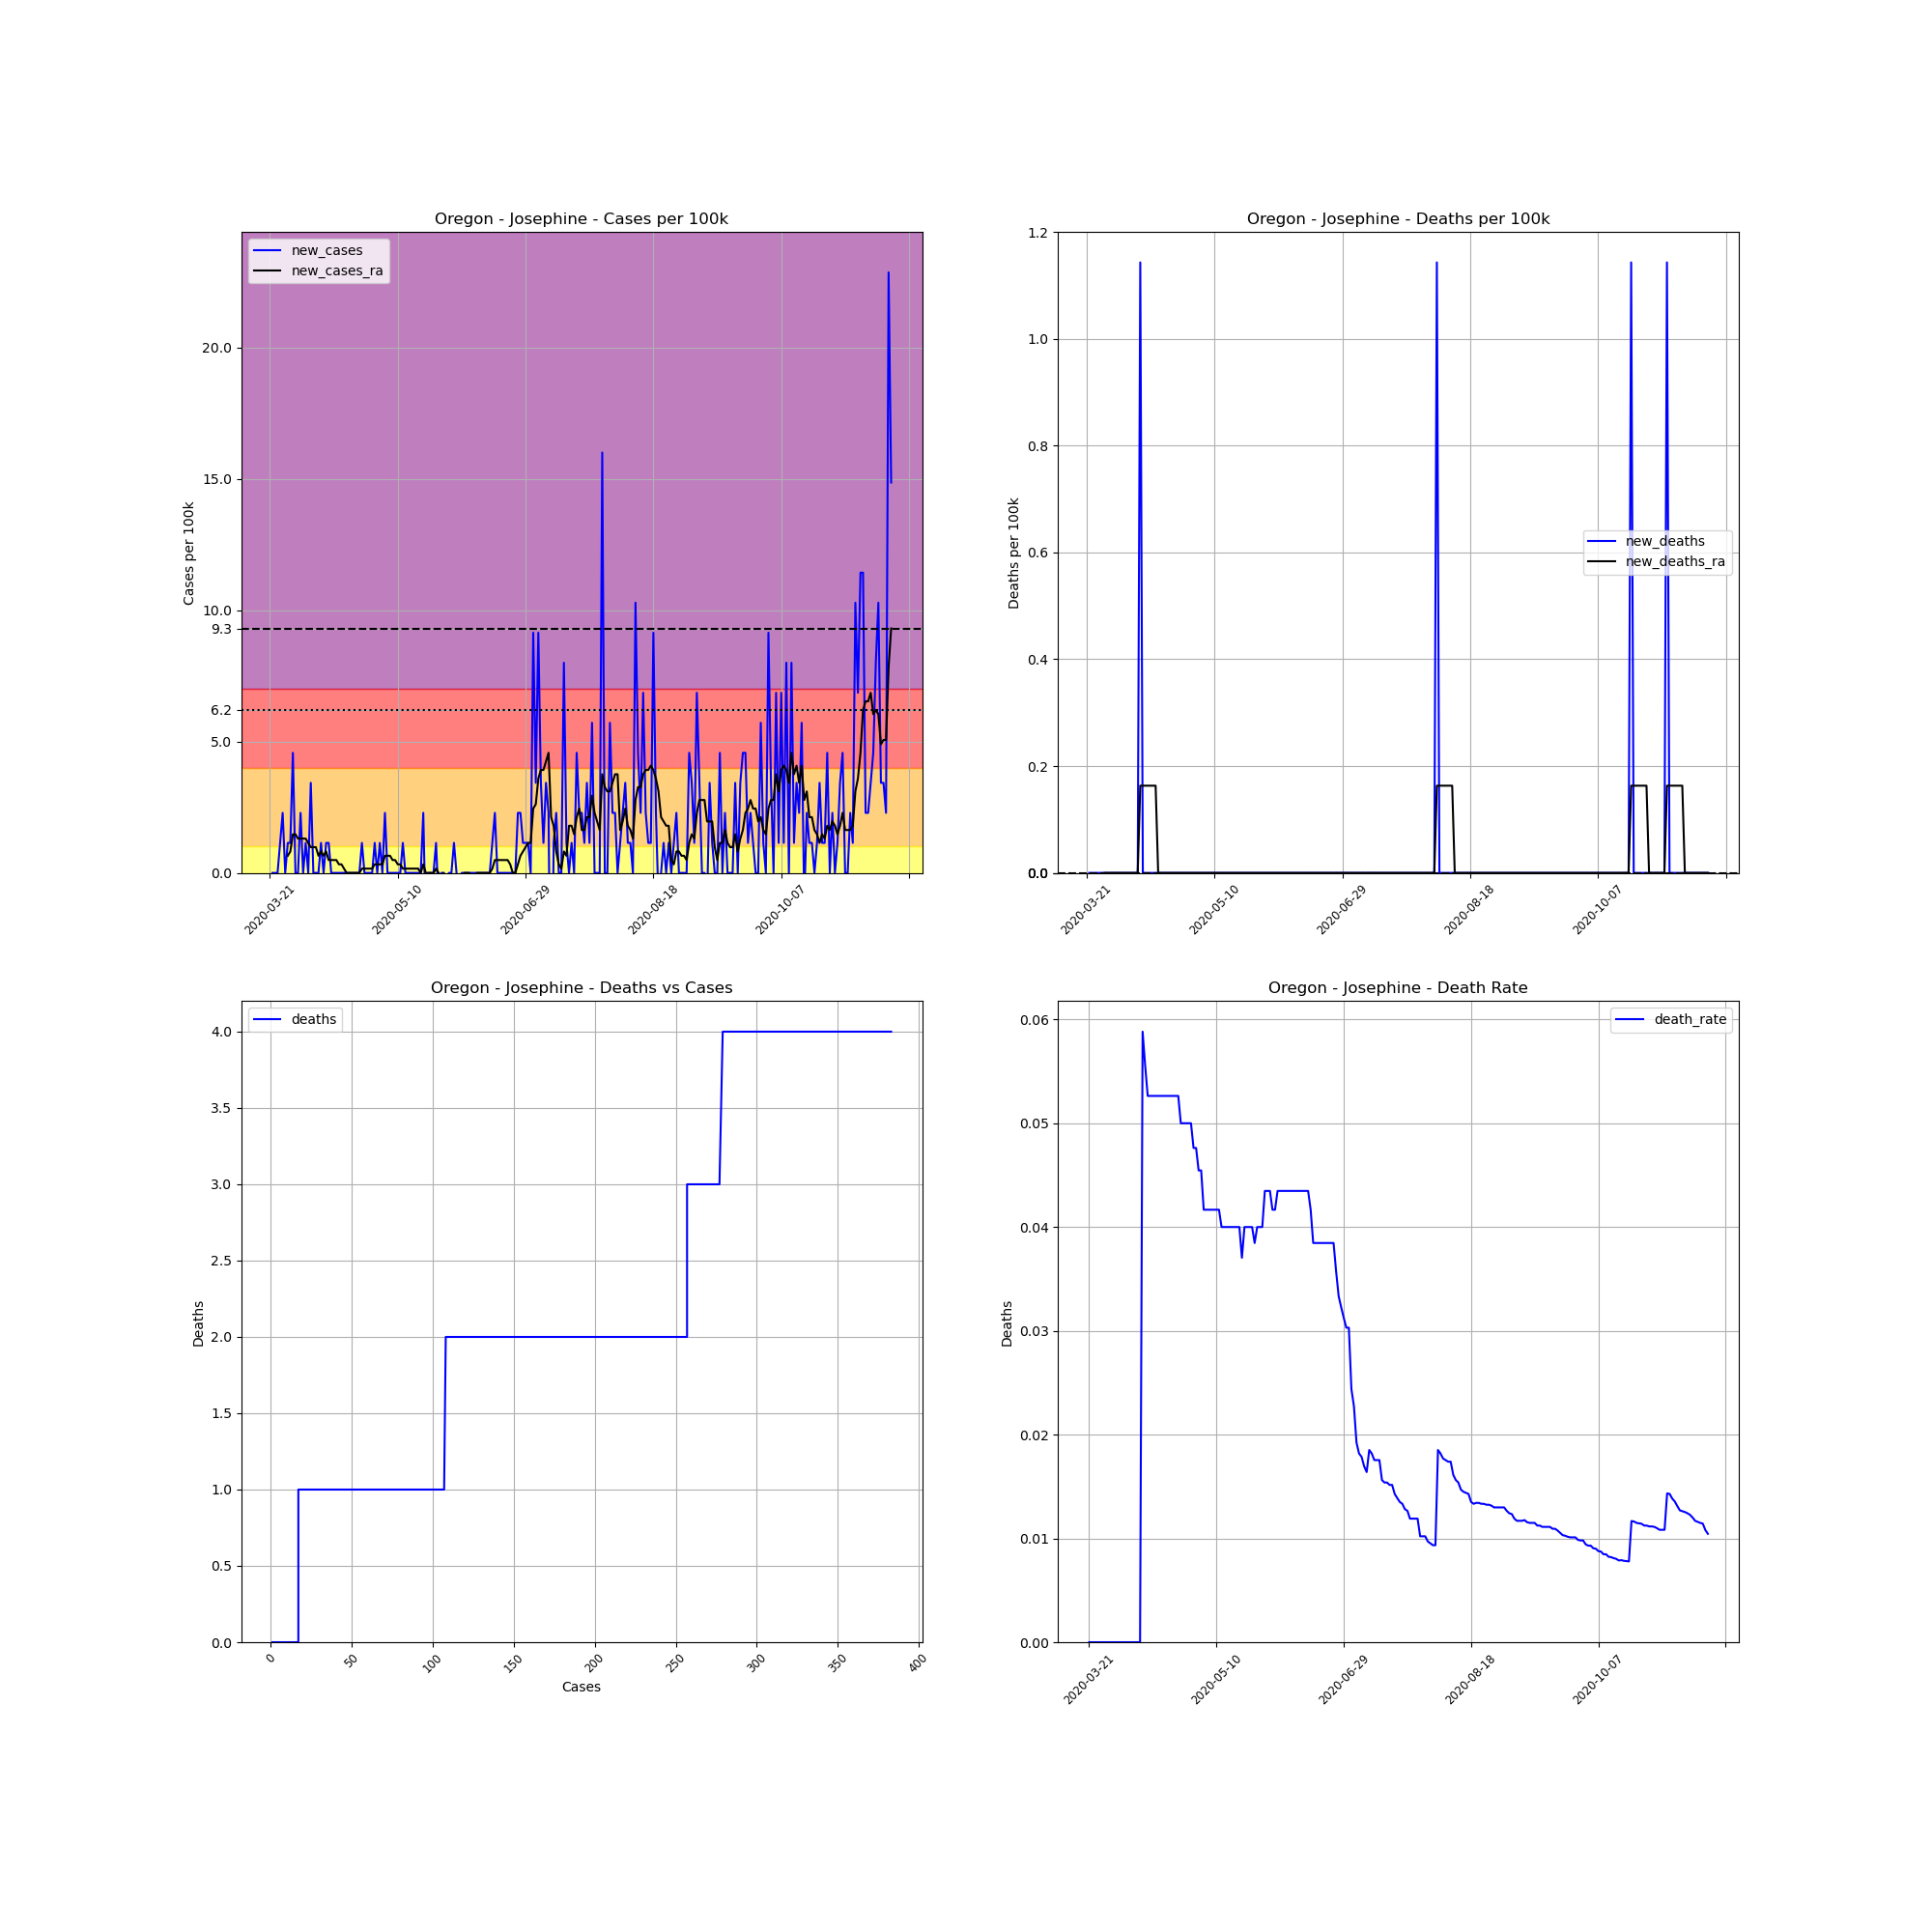

Values plotted in this chart, from the file beside it:
, date, county, state, fips, cases, deaths, COUNTY, STNAME, CTYNAME, POPESTIMATE2019, cases_per_100k, deaths_per_100k, death_rate, new_cases, new_deaths, new_cases_ra, new_deaths_ra
245832, 2020-03-21, Josephine, Oregon, 41033, 1, 0, 33, Oregon, Josephine, 87487, 1.143, 0.0, 0.0, , , , 
245833, 2020-03-22, Josephine, Oregon, 41033, 1, 0, 33, Oregon, Josephine, 87487, 1.143, 0.0, 0.0, 0.0, 0.0, , 
245834, 2020-03-23, Josephine, Oregon, 41033, 1, 0, 33, Oregon, Josephine, 87487, 1.143, 0.0, 0.0, 0.0, 0.0, , 
245835, 2020-03-24, Josephine, Oregon, 41033, 1, 0, 33, Oregon, Josephine, 87487, 1.143, 0.0, 0.0, 0.0, 0.0, , 
245836, 2020-03-25, Josephine, Oregon, 41033, 2, 0, 33, Oregon, Josephine, 87487, 2.286, 0.0, 0.0, 1.143, 0.0, , 
245837, 2020-03-26, Josephine, Oregon, 41033, 4, 0, 33, Oregon, Josephine, 87487, 4.572, 0.0, 0.0, 2.286, 0.0, , 
245838, 2020-03-27, Josephine, Oregon, 41033, 4, 0, 33, Oregon, Josephine, 87487, 4.572, 0.0, 0.0, 0.0, 0.0, , 
245839, 2020-03-28, Josephine, Oregon, 41033, 5, 0, 33, Oregon, Josephine, 87487, 5.715, 0.0, 0.0, 1.143, 0.0, 0.6532, 0.0
245840, 2020-03-29, Josephine, Oregon, 41033, 6, 0, 33, Oregon, Josephine, 87487, 6.858, 0.0, 0.0, 1.143, 0.0, 0.8164, 0.0
245841, 2020-03-30, Josephine, Oregon, 41033, 10, 0, 33, Oregon, Josephine, 87487, 11.43, 0.0, 0.0, 4.572, 0.0, 1.47, 0.0
245842, 2020-03-31, Josephine, Oregon, 41033, 10, 0, 33, Oregon, Josephine, 87487, 11.43, 0.0, 0.0, 0.0, 0.0, 1.47, 0.0
245843, 2020-04-01, Josephine, Oregon, 41033, 10, 0, 33, Oregon, Josephine, 87487, 11.43, 0.0, 0.0, 0.0, 0.0, 1.306, 0.0
245844, 2020-04-02, Josephine, Oregon, 41033, 12, 0, 33, Oregon, Josephine, 87487, 13.72, 0.0, 0.0, 2.286, 0.0, 1.306, 0.0
245845, 2020-04-03, Josephine, Oregon, 41033, 12, 0, 33, Oregon, Josephine, 87487, 13.72, 0.0, 0.0, 0.0, 0.0, 1.306, 0.0
245846, 2020-04-04, Josephine, Oregon, 41033, 13, 0, 33, Oregon, Josephine, 87487, 14.86, 0.0, 0.0, 1.143, 0.0, 1.306, 0.0
245847, 2020-04-05, Josephine, Oregon, 41033, 13, 0, 33, Oregon, Josephine, 87487, 14.86, 0.0, 0.0, 0.0, 0.0, 1.143, 0.0
245848, 2020-04-06, Josephine, Oregon, 41033, 16, 0, 33, Oregon, Josephine, 87487, 18.29, 0.0, 0.0, 3.429, 0.0, 0.9797, 0.0
245849, 2020-04-07, Josephine, Oregon, 41033, 16, 0, 33, Oregon, Josephine, 87487, 18.29, 0.0, 0.0, 0.0, 0.0, 0.9797, 0.0
245850, 2020-04-08, Josephine, Oregon, 41033, 16, 0, 33, Oregon, Josephine, 87487, 18.29, 0.0, 0.0, 0.0, 0.0, 0.9797, 0.0
245851, 2020-04-09, Josephine, Oregon, 41033, 16, 0, 33, Oregon, Josephine, 87487, 18.29, 0.0, 0.0, 0.0, 0.0, 0.6532, 0.0
245852, 2020-04-10, Josephine, Oregon, 41033, 17, 0, 33, Oregon, Josephine, 87487, 19.43, 0.0, 0.0, 1.143, 0.0, 0.8164, 0.0
245853, 2020-04-11, Josephine, Oregon, 41033, 17, 1, 33, Oregon, Josephine, 87487, 19.43, 1.143, 0.05882, 0.0, 1.143, 0.6532, 0.1633
245854, 2020-04-12, Josephine, Oregon, 41033, 18, 1, 33, Oregon, Josephine, 87487, 20.57, 1.143, 0.05556, 1.143, 0.0, 0.8164, 0.1633
245855, 2020-04-13, Josephine, Oregon, 41033, 19, 1, 33, Oregon, Josephine, 87487, 21.72, 1.143, 0.05263, 1.143, 0.0, 0.4899, 0.1633
245856, 2020-04-14, Josephine, Oregon, 41033, 19, 1, 33, Oregon, Josephine, 87487, 21.72, 1.143, 0.05263, 0.0, 0.0, 0.4899, 0.1633
245857, 2020-04-15, Josephine, Oregon, 41033, 19, 1, 33, Oregon, Josephine, 87487, 21.72, 1.143, 0.05263, 0.0, 0.0, 0.4899, 0.1633
245858, 2020-04-16, Josephine, Oregon, 41033, 19, 1, 33, Oregon, Josephine, 87487, 21.72, 1.143, 0.05263, 0.0, 0.0, 0.4899, 0.1633
245859, 2020-04-17, Josephine, Oregon, 41033, 19, 1, 33, Oregon, Josephine, 87487, 21.72, 1.143, 0.05263, 0.0, 0.0, 0.3266, 0.1633
245860, 2020-04-18, Josephine, Oregon, 41033, 19, 1, 33, Oregon, Josephine, 87487, 21.72, 1.143, 0.05263, 0.0, 0.0, 0.3266, 0.0
245861, 2020-04-19, Josephine, Oregon, 41033, 19, 1, 33, Oregon, Josephine, 87487, 21.72, 1.143, 0.05263, 0.0, 0.0, 0.1633, 0.0
245862, 2020-04-20, Josephine, Oregon, 41033, 19, 1, 33, Oregon, Josephine, 87487, 21.72, 1.143, 0.05263, 0.0, 0.0, 0.0, 0.0
245863, 2020-04-21, Josephine, Oregon, 41033, 19, 1, 33, Oregon, Josephine, 87487, 21.72, 1.143, 0.05263, 0.0, 0.0, 0.0, 0.0
245864, 2020-04-22, Josephine, Oregon, 41033, 19, 1, 33, Oregon, Josephine, 87487, 21.72, 1.143, 0.05263, 0.0, 0.0, 0.0, 0.0
245865, 2020-04-23, Josephine, Oregon, 41033, 19, 1, 33, Oregon, Josephine, 87487, 21.72, 1.143, 0.05263, 0.0, 0.0, 0.0, 0.0
245866, 2020-04-24, Josephine, Oregon, 41033, 19, 1, 33, Oregon, Josephine, 87487, 21.72, 1.143, 0.05263, 0.0, 0.0, 0.0, 0.0
245867, 2020-04-25, Josephine, Oregon, 41033, 19, 1, 33, Oregon, Josephine, 87487, 21.72, 1.143, 0.05263, 0.0, 0.0, 0.0, 0.0
245868, 2020-04-26, Josephine, Oregon, 41033, 20, 1, 33, Oregon, Josephine, 87487, 22.86, 1.143, 0.05, 1.143, 0.0, 0.1633, 0.0
245869, 2020-04-27, Josephine, Oregon, 41033, 20, 1, 33, Oregon, Josephine, 87487, 22.86, 1.143, 0.05, 0.0, 0.0, 0.1633, 0.0
245870, 2020-04-28, Josephine, Oregon, 41033, 20, 1, 33, Oregon, Josephine, 87487, 22.86, 1.143, 0.05, 0.0, 0.0, 0.1633, 0.0
245871, 2020-04-29, Josephine, Oregon, 41033, 20, 1, 33, Oregon, Josephine, 87487, 22.86, 1.143, 0.05, 0.0, 0.0, 0.1633, 0.0
245872, 2020-04-30, Josephine, Oregon, 41033, 20, 1, 33, Oregon, Josephine, 87487, 22.86, 1.143, 0.05, 0.0, 0.0, 0.1633, 0.0
245873, 2020-05-01, Josephine, Oregon, 41033, 21, 1, 33, Oregon, Josephine, 87487, 24, 1.143, 0.04762, 1.143, 0.0, 0.3266, 0.0
245874, 2020-05-02, Josephine, Oregon, 41033, 21, 1, 33, Oregon, Josephine, 87487, 24, 1.143, 0.04762, 0.0, 0.0, 0.3266, 0.0
245875, 2020-05-03, Josephine, Oregon, 41033, 22, 1, 33, Oregon, Josephine, 87487, 25.15, 1.143, 0.04545, 1.143, 0.0, 0.3266, 0.0
245876, 2020-05-04, Josephine, Oregon, 41033, 22, 1, 33, Oregon, Josephine, 87487, 25.15, 1.143, 0.04545, 0.0, 0.0, 0.3266, 0.0
245877, 2020-05-05, Josephine, Oregon, 41033, 24, 1, 33, Oregon, Josephine, 87487, 27.43, 1.143, 0.04167, 2.286, 0.0, 0.6532, 0.0
245878, 2020-05-06, Josephine, Oregon, 41033, 24, 1, 33, Oregon, Josephine, 87487, 27.43, 1.143, 0.04167, 0.0, 0.0, 0.6532, 0.0
245879, 2020-05-07, Josephine, Oregon, 41033, 24, 1, 33, Oregon, Josephine, 87487, 27.43, 1.143, 0.04167, 0.0, 0.0, 0.6532, 0.0
245880, 2020-05-08, Josephine, Oregon, 41033, 24, 1, 33, Oregon, Josephine, 87487, 27.43, 1.143, 0.04167, 0.0, 0.0, 0.4899, 0.0
245881, 2020-05-09, Josephine, Oregon, 41033, 24, 1, 33, Oregon, Josephine, 87487, 27.43, 1.143, 0.04167, 0.0, 0.0, 0.4899, 0.0
245882, 2020-05-10, Josephine, Oregon, 41033, 24, 1, 33, Oregon, Josephine, 87487, 27.43, 1.143, 0.04167, 0.0, 0.0, 0.3266, 0.0
245883, 2020-05-11, Josephine, Oregon, 41033, 24, 1, 33, Oregon, Josephine, 87487, 27.43, 1.143, 0.04167, 0.0, 0.0, 0.3266, 0.0
245884, 2020-05-12, Josephine, Oregon, 41033, 25, 1, 33, Oregon, Josephine, 87487, 28.58, 1.143, 0.04, 1.143, 0.0, 0.1633, 0.0
245885, 2020-05-13, Josephine, Oregon, 41033, 25, 1, 33, Oregon, Josephine, 87487, 28.58, 1.143, 0.04, 0.0, 0.0, 0.1633, 0.0
245886, 2020-05-14, Josephine, Oregon, 41033, 25, 1, 33, Oregon, Josephine, 87487, 28.58, 1.143, 0.04, 0.0, 0.0, 0.1633, 0.0
245887, 2020-05-15, Josephine, Oregon, 41033, 25, 1, 33, Oregon, Josephine, 87487, 28.58, 1.143, 0.04, 0.0, 0.0, 0.1633, 0.0
245888, 2020-05-16, Josephine, Oregon, 41033, 25, 1, 33, Oregon, Josephine, 87487, 28.58, 1.143, 0.04, 0.0, 0.0, 0.1633, 0.0
245889, 2020-05-17, Josephine, Oregon, 41033, 25, 1, 33, Oregon, Josephine, 87487, 28.58, 1.143, 0.04, 0.0, 0.0, 0.1633, 0.0
245890, 2020-05-18, Josephine, Oregon, 41033, 25, 1, 33, Oregon, Josephine, 87487, 28.58, 1.143, 0.04, 0.0, 0.0, 0.1633, 0.0
245891, 2020-05-19, Josephine, Oregon, 41033, 25, 1, 33, Oregon, Josephine, 87487, 28.58, 1.143, 0.04, 0.0, 0.0, 0.0, 0.0
... 184 more rows
